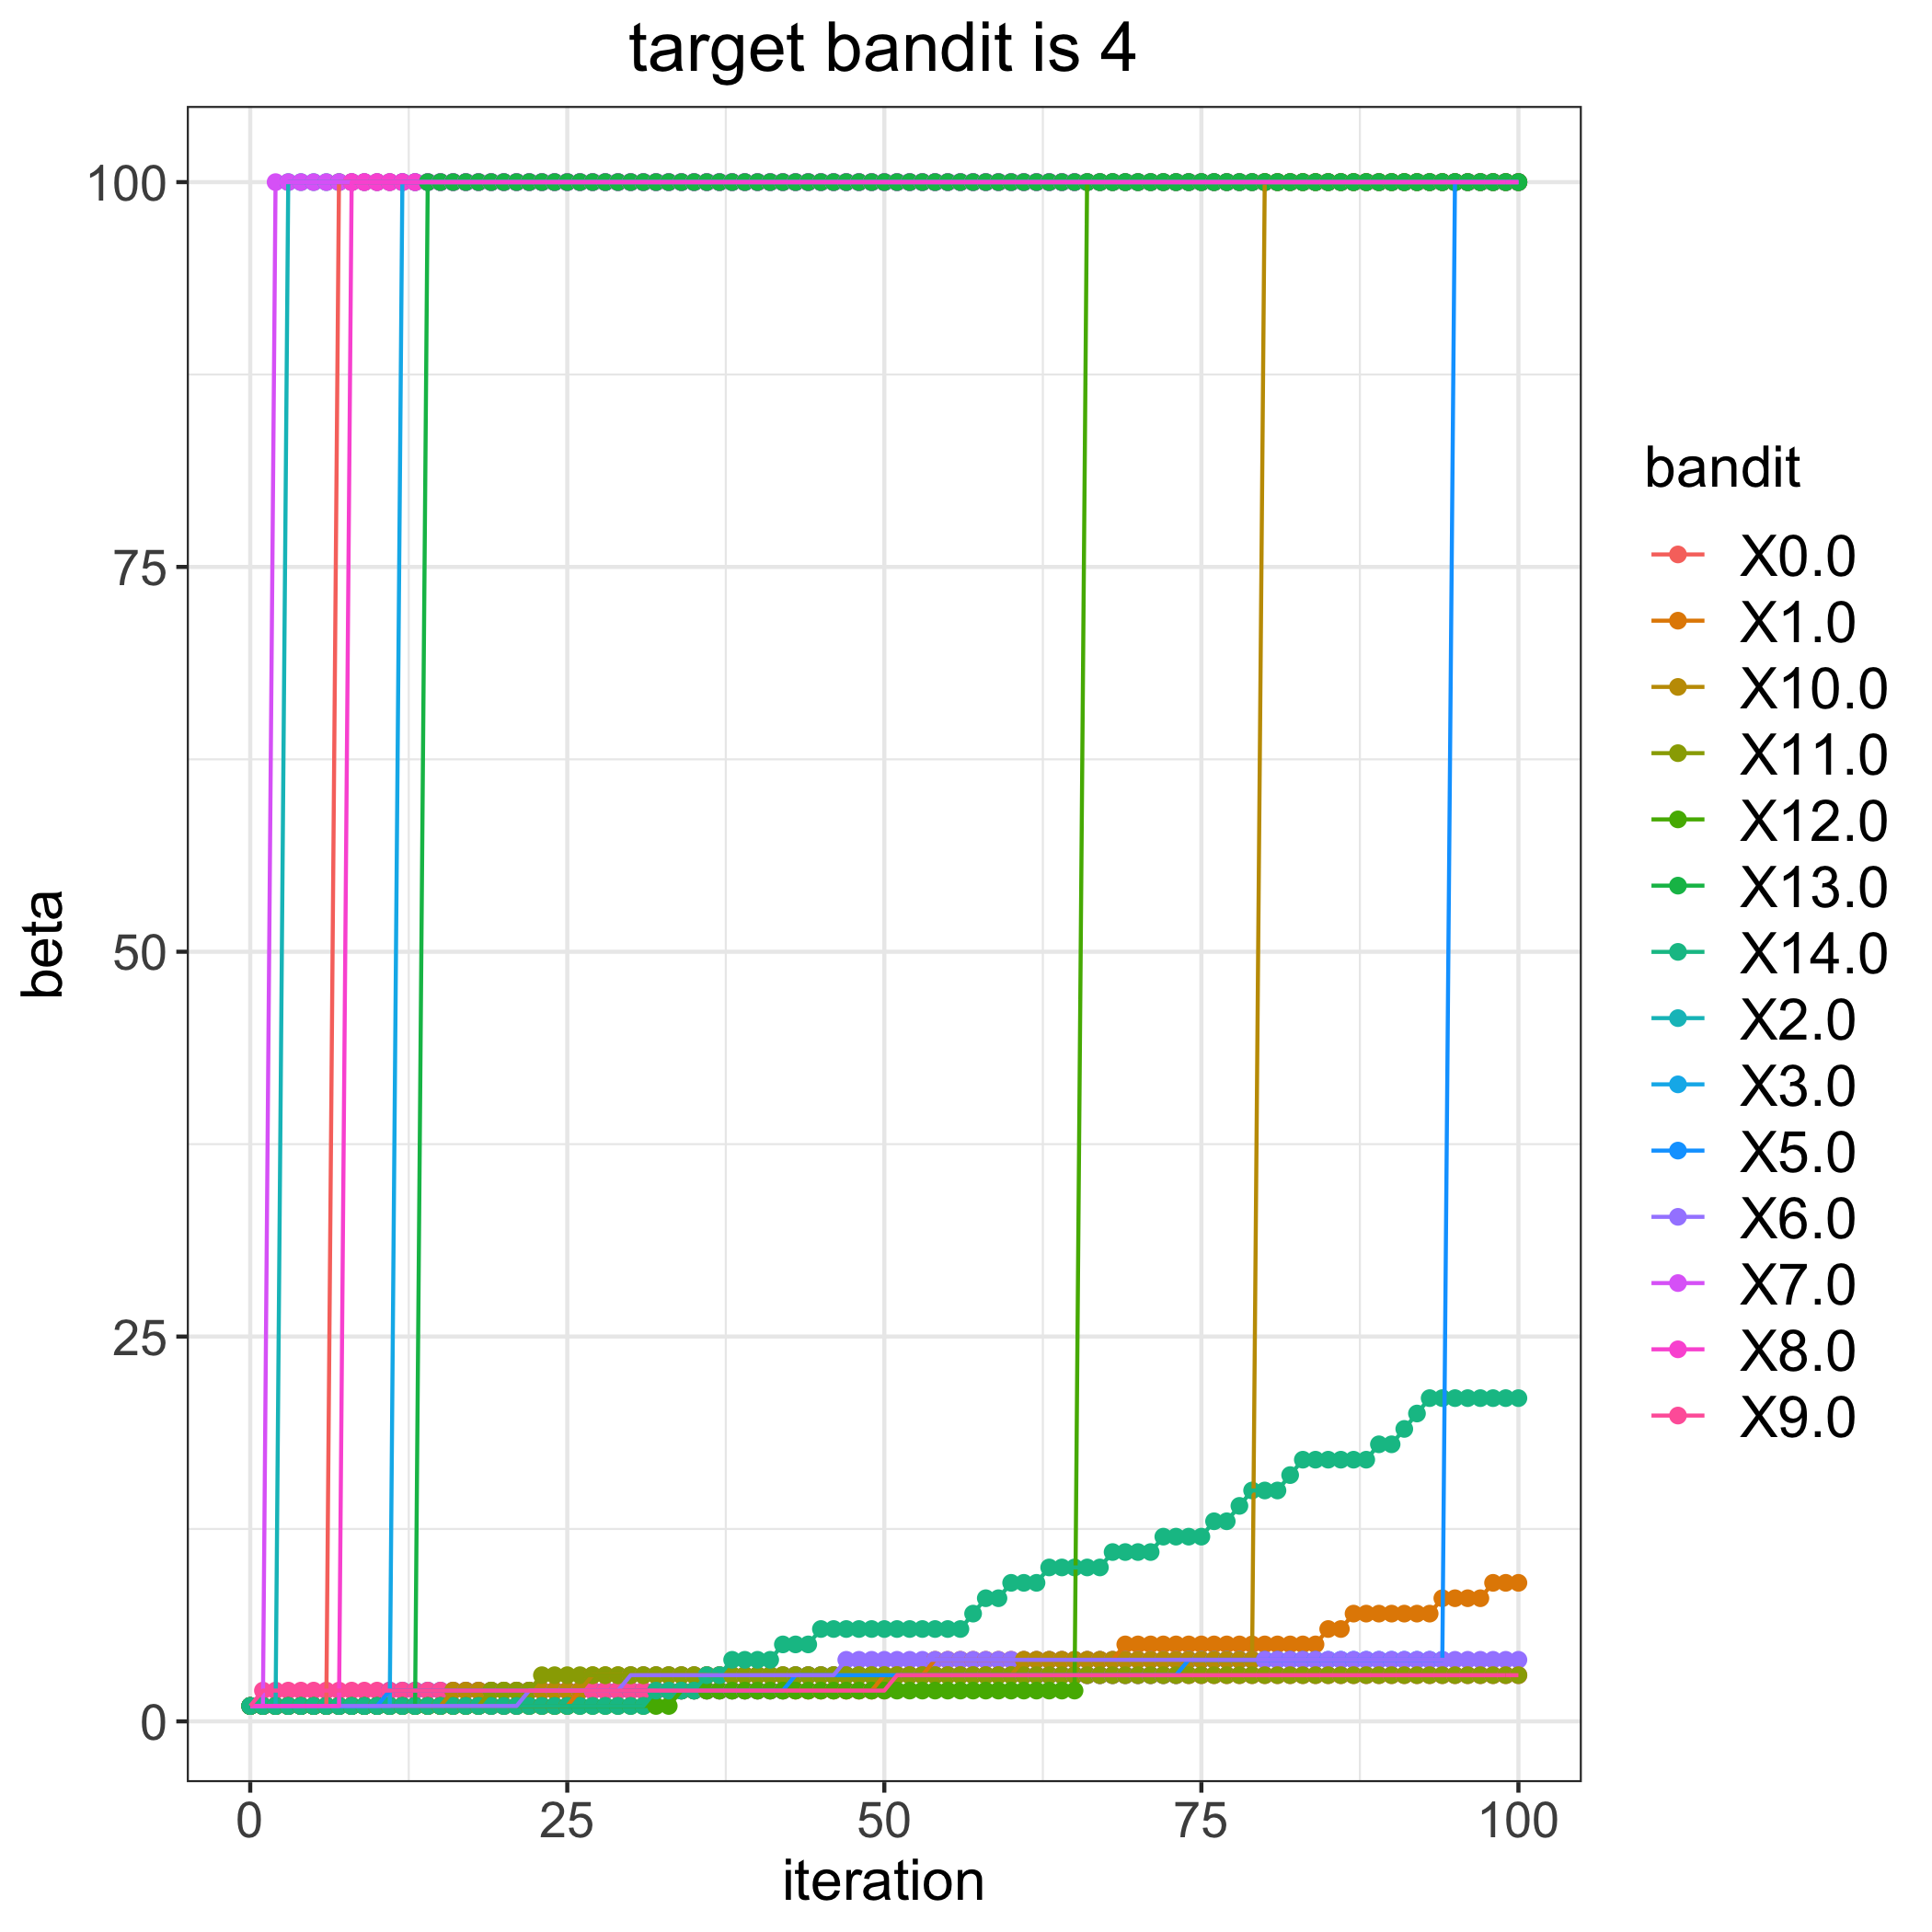

Source data for this figure (header and first rows):
, 0.0, 1.0, 2.0, 3.0, 5.0, 6.0, 7.0, 8.0, 9.0, 10.0, 11.0, 12.0, 13.0, 14.0
0, 1, 1, 1, 1, 1, 1, 1, 1, 1, 1, 1, 1, 1, 1
1, 1, 1, 1, 1, 1, 1, 1, 1, 2, 1, 1, 1, 1, 1
2, 1, 1, 1, 1, 1, 1, 100, 1, 2, 1, 1, 1, 1, 1
3, 1, 1, 100, 1, 1, 1, 100, 1, 2, 1, 1, 1, 1, 1
4, 1, 1, 100, 1, 1, 1, 100, 1, 2, 1, 1, 1, 1, 1
5, 1, 1, 100, 1, 1, 1, 100, 1, 2, 1, 1, 1, 1, 1
6, 1, 1, 100, 1, 1, 1, 100, 1, 2, 1, 1, 1, 1, 1
7, 100, 1, 100, 1, 1, 1, 100, 1, 2, 1, 1, 1, 1, 1
8, 100, 1, 100, 1, 1, 1, 100, 100, 2, 1, 1, 1, 1, 1
9, 100, 1, 100, 1, 1, 1, 100, 100, 2, 1, 1, 1, 1, 1
10, 100, 1, 100, 1, 1, 1, 100, 100, 2, 1, 1, 1, 1, 1
11, 100, 1, 100, 1, 2, 1, 100, 100, 2, 1, 1, 1, 1, 1
12, 100, 1, 100, 100, 2, 1, 100, 100, 2, 1, 1, 1, 1, 1
13, 100, 1, 100, 100, 2, 1, 100, 100, 2, 1, 1, 1, 1, 1
14, 100, 1, 100, 100, 2, 1, 100, 100, 2, 1, 1, 1, 100, 1
15, 100, 1, 100, 100, 2, 1, 100, 100, 2, 1, 1, 1, 100, 1
16, 100, 1, 100, 100, 2, 1, 100, 100, 2, 2, 1, 1, 100, 1
17, 100, 1, 100, 100, 2, 1, 100, 100, 2, 2, 1, 1, 100, 1
18, 100, 1, 100, 100, 2, 1, 100, 100, 2, 2, 1, 1, 100, 1
19, 100, 1, 100, 100, 2, 1, 100, 100, 2, 2, 2, 1, 100, 1
20, 100, 1, 100, 100, 2, 1, 100, 100, 2, 2, 2, 1, 100, 1
21, 100, 1, 100, 100, 2, 1, 100, 100, 2, 2, 2, 1, 100, 1
22, 100, 1, 100, 100, 2, 2, 100, 100, 2, 2, 2, 1, 100, 1
23, 100, 1, 100, 100, 2, 2, 100, 100, 2, 2, 3, 1, 100, 1
24, 100, 1, 100, 100, 2, 2, 100, 100, 2, 2, 3, 1, 100, 1
25, 100, 1, 100, 100, 2, 2, 100, 100, 2, 2, 3, 1, 100, 1
26, 100, 2, 100, 100, 2, 2, 100, 100, 2, 2, 3, 1, 100, 1
27, 100, 2, 100, 100, 2, 2, 100, 100, 2, 3, 3, 1, 100, 1
28, 100, 2, 100, 100, 2, 2, 100, 100, 2, 3, 3, 1, 100, 1
29, 100, 2, 100, 100, 2, 2, 100, 100, 2, 3, 3, 1, 100, 1
30, 100, 2, 100, 100, 2, 3, 100, 100, 2, 3, 3, 1, 100, 1
31, 100, 2, 100, 100, 2, 3, 100, 100, 2, 3, 3, 1, 100, 1
32, 100, 2, 100, 100, 2, 3, 100, 100, 2, 3, 3, 1, 100, 2
33, 100, 2, 100, 100, 2, 3, 100, 100, 2, 3, 3, 1, 100, 2
34, 100, 2, 100, 100, 2, 3, 100, 100, 2, 3, 3, 2, 100, 2
35, 100, 2, 100, 100, 2, 3, 100, 100, 2, 3, 3, 2, 100, 2
36, 100, 2, 100, 100, 2, 3, 100, 100, 2, 3, 3, 2, 100, 3
37, 100, 2, 100, 100, 2, 3, 100, 100, 2, 3, 3, 2, 100, 3
38, 100, 2, 100, 100, 2, 3, 100, 100, 2, 3, 3, 2, 100, 4
39, 100, 2, 100, 100, 2, 3, 100, 100, 2, 3, 3, 2, 100, 4
40, 100, 2, 100, 100, 2, 3, 100, 100, 2, 3, 3, 2, 100, 4
41, 100, 2, 100, 100, 2, 3, 100, 100, 2, 3, 3, 2, 100, 4
42, 100, 2, 100, 100, 2, 3, 100, 100, 2, 3, 3, 2, 100, 5
43, 100, 2, 100, 100, 3, 3, 100, 100, 2, 3, 3, 2, 100, 5
44, 100, 2, 100, 100, 3, 3, 100, 100, 2, 3, 3, 2, 100, 5
45, 100, 2, 100, 100, 3, 3, 100, 100, 2, 3, 3, 2, 100, 6
46, 100, 2, 100, 100, 3, 3, 100, 100, 2, 3, 3, 2, 100, 6
47, 100, 2, 100, 100, 3, 4, 100, 100, 2, 3, 3, 2, 100, 6
48, 100, 2, 100, 100, 3, 4, 100, 100, 2, 3, 3, 2, 100, 6
49, 100, 2, 100, 100, 3, 4, 100, 100, 2, 3, 3, 2, 100, 6
50, 100, 3, 100, 100, 3, 4, 100, 100, 2, 3, 3, 2, 100, 6
51, 100, 3, 100, 100, 3, 4, 100, 100, 3, 3, 3, 2, 100, 6
52, 100, 3, 100, 100, 3, 4, 100, 100, 3, 3, 3, 2, 100, 6
53, 100, 3, 100, 100, 3, 4, 100, 100, 3, 3, 3, 2, 100, 6
54, 100, 4, 100, 100, 3, 4, 100, 100, 3, 3, 3, 2, 100, 6
55, 100, 4, 100, 100, 3, 4, 100, 100, 3, 3, 3, 2, 100, 6
56, 100, 4, 100, 100, 3, 4, 100, 100, 3, 3, 3, 2, 100, 6
57, 100, 4, 100, 100, 3, 4, 100, 100, 3, 3, 3, 2, 100, 7
58, 100, 4, 100, 100, 3, 4, 100, 100, 3, 3, 3, 2, 100, 8
59, 100, 4, 100, 100, 3, 4, 100, 100, 3, 3, 3, 2, 100, 8
... 41 more rows
